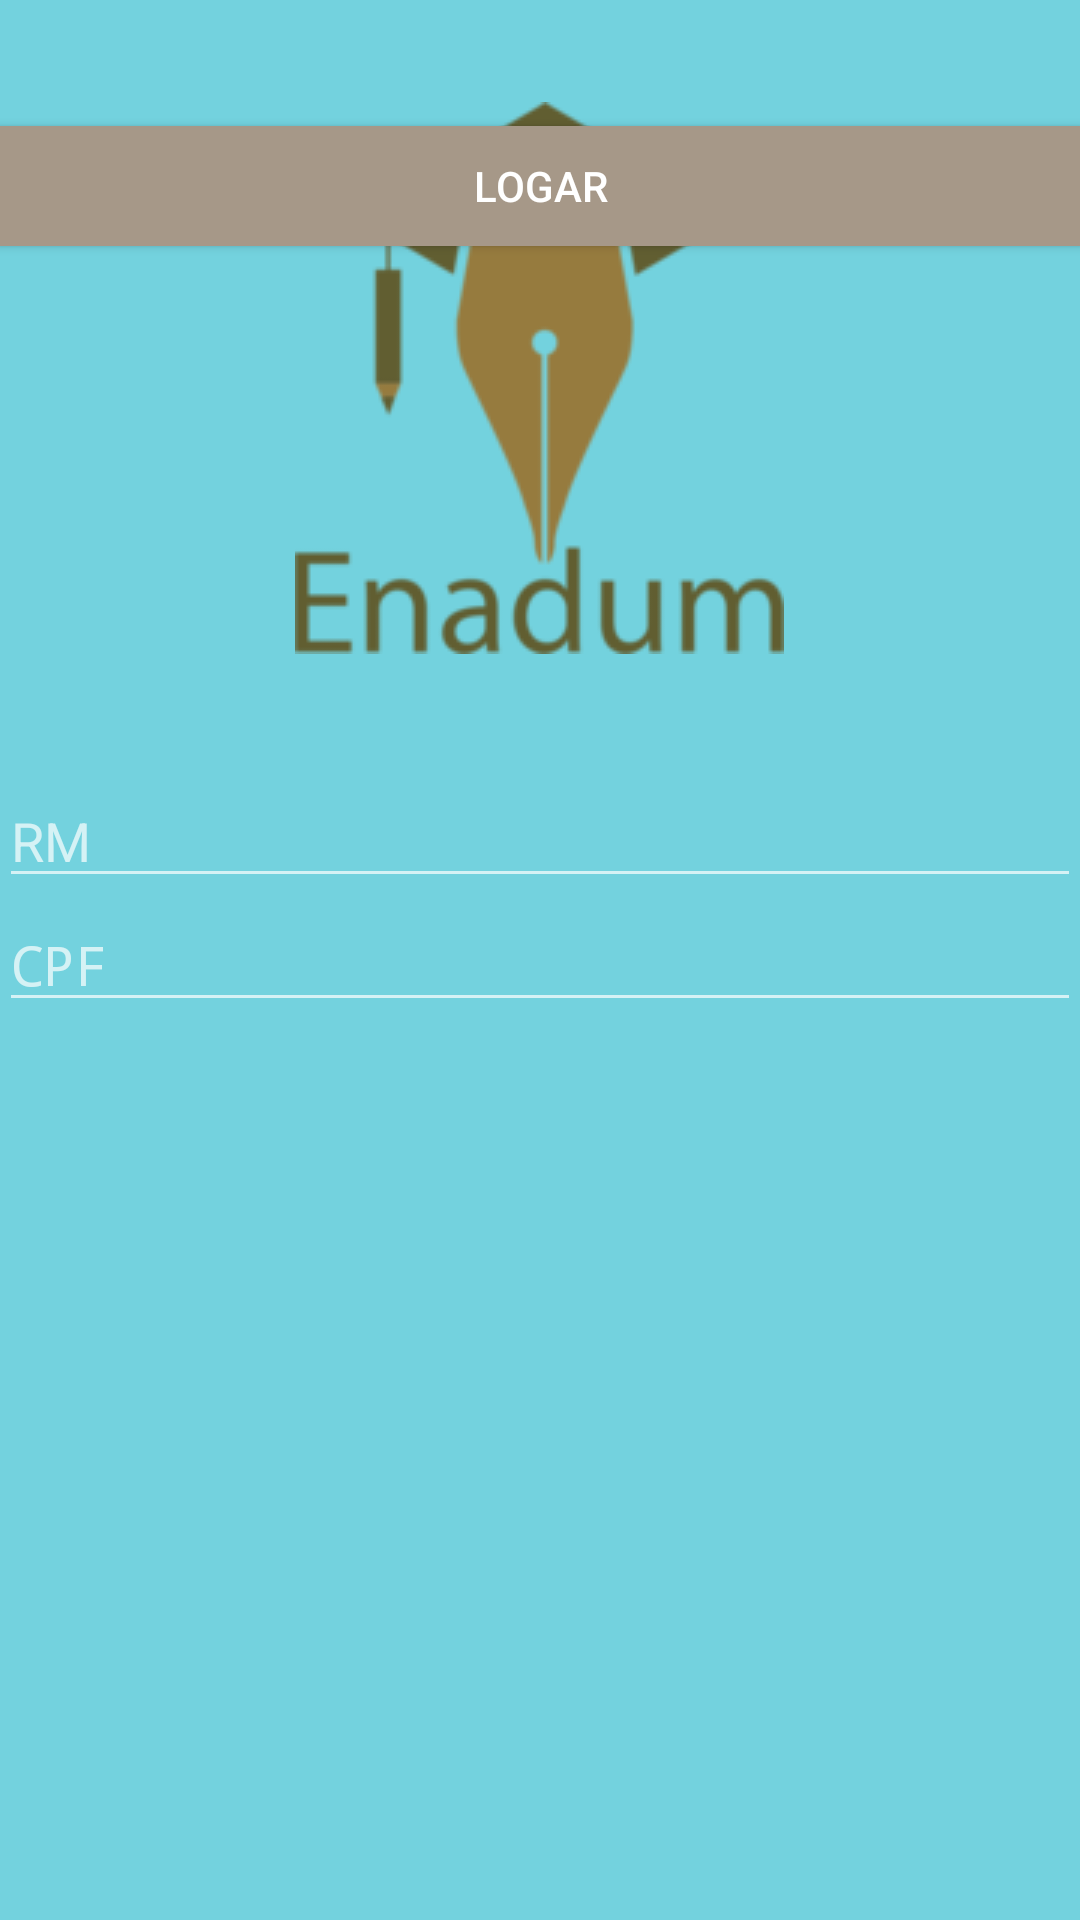

Here is an Android app screen rendered from its layout file. Give the layout XML and the strings, colors and styles it references.
<!-- AndroidManifest.xml: activity theme Theme.AppCompat.NoActionBar -->
<!-- res/layout/activity_login.xml -->
<?xml version="1.0" encoding="utf-8"?>
<RelativeLayout xmlns:android="http://schemas.android.com/apk/res/android"
    xmlns:tools="http://schemas.android.com/tools"
    android:layout_width="match_parent"
    android:layout_height="match_parent"
    android:background="@color/colorPrimary"
    android:paddingBottom="@dimen/activity_vertical_margin"
    android:paddingLeft="@dimen/activity_horizontal_margin"
    android:paddingRight="@dimen/activity_horizontal_margin"
    android:paddingTop="@dimen/activity_vertical_margin"
    tools:context="br.com.navi.enadumapp.LoginActivity">

    <EditText
        android:layout_width="wrap_content"
        android:layout_height="wrap_content"
        android:id="@+id/txtRM"
        android:hint="RM"
        android:layout_above="@+id/txtCPF"
        android:layout_alignParentLeft="true"
        android:layout_alignParentStart="true"
        android:layout_alignParentRight="true"
        android:layout_alignParentEnd="true"
        android:paddingTop="50dp"/>

    <EditText
        android:layout_width="wrap_content"
        android:layout_height="wrap_content"
        android:id="@+id/txtCPF"
        android:hint="CPF"
        android:inputType="textPassword"
        android:ems="10"
        android:layout_centerVertical="true"
        android:layout_alignParentLeft="true"
        android:layout_alignParentStart="true"
        android:layout_alignParentRight="true"
        android:layout_alignParentEnd="true" />


    
        
        
        
        
        
        
        
        
        

    <ImageView
        android:layout_width="wrap_content"
        android:layout_height="wrap_content"
        android:id="@+id/imageView"
        android:layout_above="@+id/txtRM"
        android:layout_centerHorizontal="true"
        android:src="@drawable/logo"
        android:paddingTop="25dp"/>

    <Button
        android:layout_width="wrap_content"
        android:layout_height="40dp"
        android:text="Logar"
        android:id="@+id/btnLogar"
        android:background="@color/colorAccent"
        android:layout_marginTop="42dp"
        android:layout_below="@+id/spinner"
        android:layout_alignParentLeft="true"
        android:layout_alignParentStart="true"
        android:layout_alignParentRight="true"
        android:layout_alignParentEnd="true"/>


</RelativeLayout>
<!-- resources referenced by this layout -->
<resources>
  <string-array name="instituicoes">
          <item>FIAP</item>
          <item>PUC</item>
          <item>FMU</item>
          <item>USP</item>
      </string-array>
  <color name="colorAccent">#A69888</color>
  <color name="colorPrimary">#73d2de</color>
  <!-- drawable logo: png bitmap (drawable, 12880 bytes) -->
</resources>
